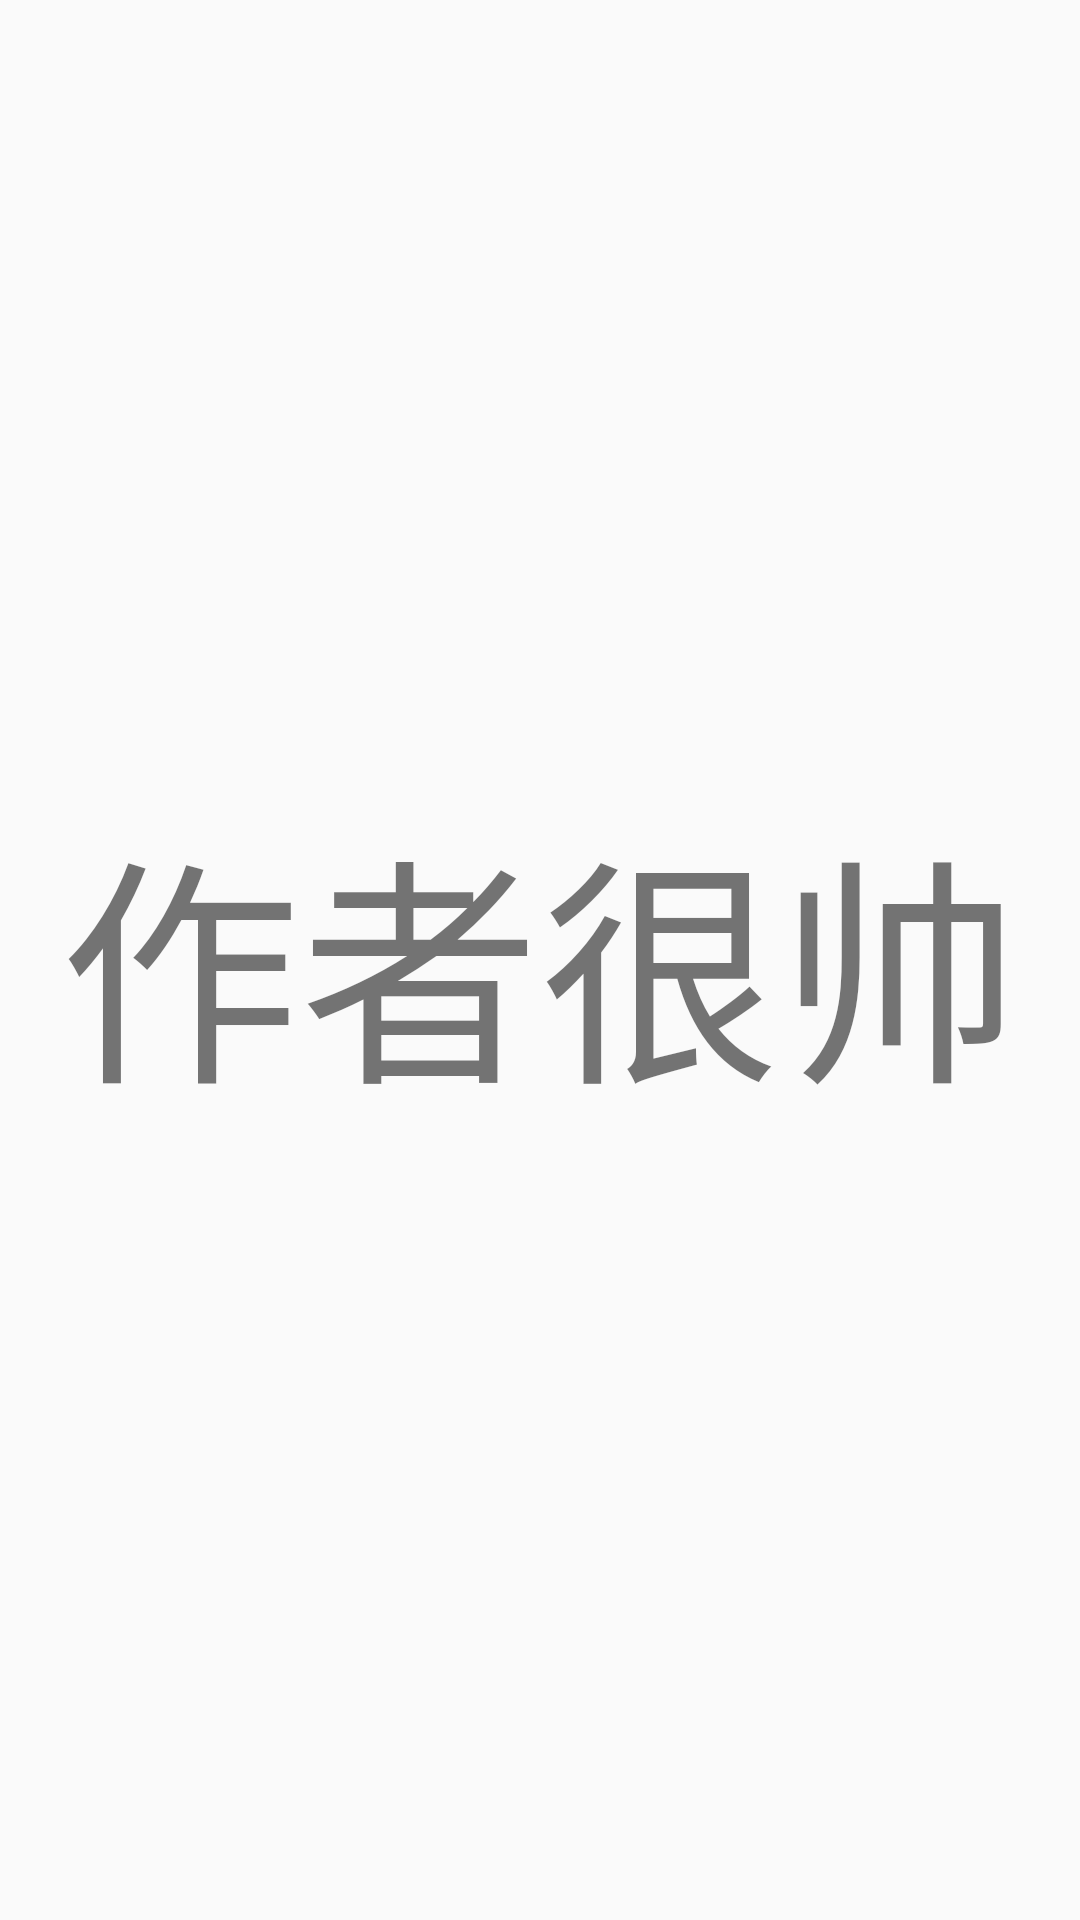

Reconstruct the res/layout file that produces this screen, plus the resources it refers to.
<!-- AndroidManifest.xml: application theme AppTheme -->
<!-- res/layout/forus.xml -->
<?xml version="1.0" encoding="utf-8"?>
<LinearLayout xmlns:android="http://schemas.android.com/apk/res/android"
    android:orientation="vertical" android:layout_width="match_parent"
    android:layout_height="match_parent">
<TextView
    android:gravity="center"
    android:layout_width="match_parent"
    android:layout_height="match_parent"
    android:textSize="80dp"
    android:text="作者很帅"/>
</LinearLayout>
<!-- resources referenced by this layout -->
<resources>
  <style name="AppTheme" parent="Theme.AppCompat.Light.NoActionBar">
          
          <item name="colorPrimary">@color/colorPrimary</item>
          <item name="colorPrimaryDark">@color/colorPrimaryDark</item>
          <item name="colorAccent">@color/colorAccent</item>
      </style>
  <color name="colorPrimary">#3F51B5</color>
  <color name="colorPrimaryDark">#fb7299</color>
  <color name="colorAccent">#fb7299</color>
</resources>
